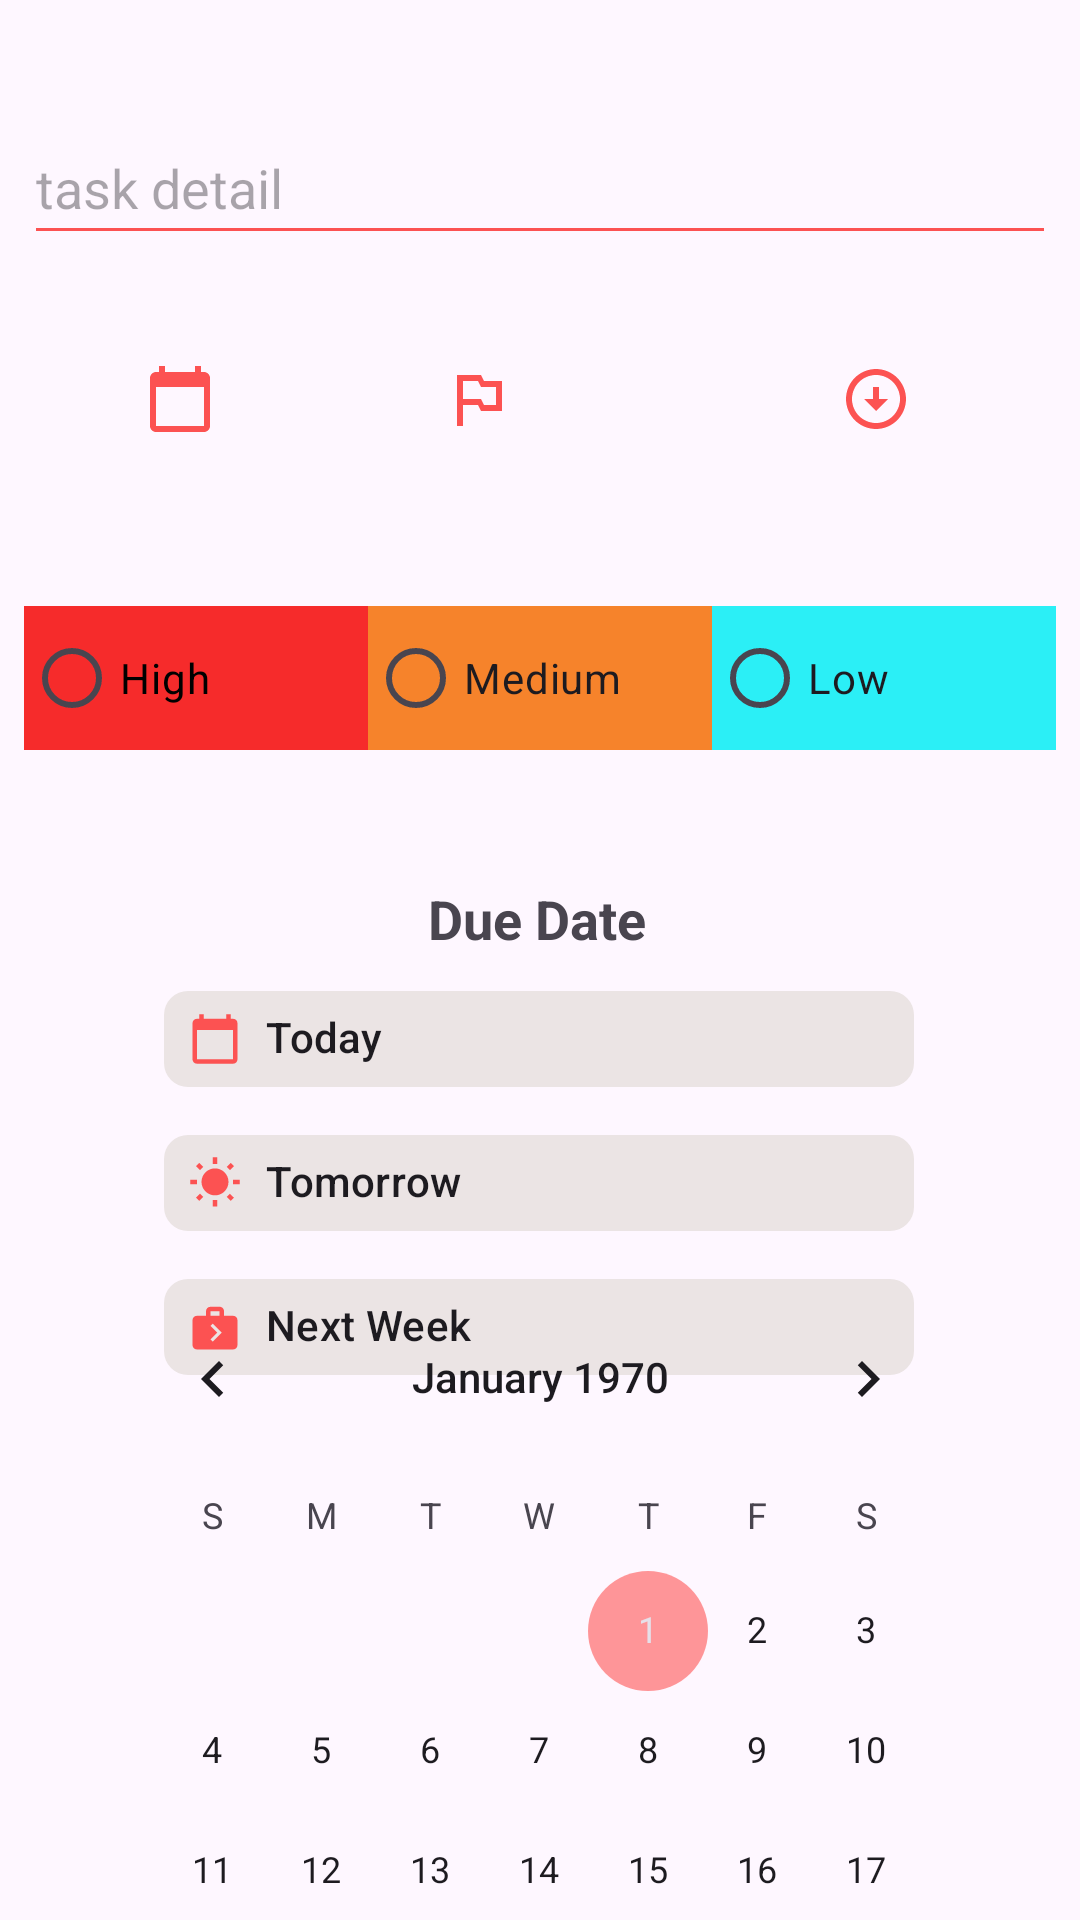

Here is an Android app screen rendered from its layout file. Give the layout XML and the strings, colors and styles it references.
<!-- AndroidManifest.xml: application theme Theme.Todo -->
<!-- res/layout/activity_test.xml -->
<?xml version="1.0" encoding="utf-8"?>
<androidx.constraintlayout.widget.ConstraintLayout xmlns:android="http://schemas.android.com/apk/res/android"
    xmlns:app="http://schemas.android.com/apk/res-auto"
    xmlns:tools="http://schemas.android.com/tools"
    android:layout_width="match_parent"
    android:layout_height="match_parent"
    android:padding="@dimen/layout_padding"
    tools:context=".Test_Activity">

        <EditText
            android:id="@+id/task_detail_id"
            android:layout_width="0dp"
            android:layout_height="wrap_content"
            android:layout_marginTop="29dp"
            android:ems="10"
            android:hint="@string/task_detail"
            android:inputType="text"
            android:minHeight="48dp"
            app:layout_constraintEnd_toEndOf="parent"
            app:layout_constraintHorizontal_bias="0.49"
            app:layout_constraintStart_toStartOf="parent"
            app:layout_constraintTop_toTopOf="parent" />

        <ImageButton
            android:id="@+id/priority_btn_id"
            android:layout_width="wrap_content"
            android:layout_height="wrap_content"
            android:layout_marginStart="20dp"
            android:layout_marginTop="24dp"
            android:layout_marginEnd="99dp"
            android:background="@null"
            android:contentDescription="@string/image_content"
            android:minWidth="48dp"
            android:minHeight="48dp"
            android:src="@drawable/baseline_outlined_flag_24"
            app:layout_constraintEnd_toEndOf="@+id/task_detail_id"
            app:layout_constraintHorizontal_bias="0.533"
            app:layout_constraintStart_toStartOf="@+id/calendar_btn_id"
            app:layout_constraintTop_toBottomOf="@+id/task_detail_id" />

        <ImageButton
            android:id="@+id/calendar_btn_id"
            android:layout_width="wrap_content"
            android:layout_height="wrap_content"
            android:layout_marginStart="28dp"
            android:layout_marginTop="24dp"
            android:background="@null"
            android:contentDescription="@string/image_content"
            android:minWidth="48dp"
            android:minHeight="48dp"
            android:src="@drawable/baseline_calendar_today_24"
            app:layout_constraintStart_toStartOf="parent"
            app:layout_constraintTop_toBottomOf="@+id/task_detail_id" />

        <ImageButton
            android:id="@+id/save_btn_id"
            android:layout_width="48dp"
            android:layout_height="48dp"
            android:layout_marginTop="24dp"
            android:background="@null"
            android:contentDescription="@string/image_content"
            android:src="@drawable/baseline_arrow_circle_down_24"
            app:layout_constraintEnd_toEndOf="parent"
            app:layout_constraintHorizontal_bias="0.701"
            app:layout_constraintStart_toEndOf="@+id/priority_btn_id"
            app:layout_constraintTop_toBottomOf="@+id/task_detail_id" />

        <RadioGroup
            android:id="@+id/radioGroup2"
            android:layout_width="0dp"
            android:layout_height="wrap_content"
            android:layout_marginTop="45dp"
            android:orientation="horizontal"
            app:layout_constraintEnd_toEndOf="parent"
            app:layout_constraintStart_toStartOf="parent"
            app:layout_constraintTop_toBottomOf="@+id/calendar_btn_id">

            <RadioButton
                android:id="@+id/high_priority_id"
                android:layout_width="match_parent"
                android:layout_height="wrap_content"
                android:layout_weight="1"
                android:background="@color/highPriorityColor"
                android:text="@string/high"
                android:textColor="#000000" />

            <RadioButton
                android:id="@+id/medium_priority_id"
                android:layout_width="match_parent"
                android:layout_height="wrap_content"
                android:layout_weight="1"
                android:background="@color/mediumPriorityColor"
                android:text="@string/medium"
                tools:layout_editor_absoluteX="35dp"
                tools:layout_editor_absoluteY="194dp" />

            <RadioButton
                android:id="@+id/low_priority_id"
                android:layout_width="match_parent"
                android:layout_height="wrap_content"
                android:layout_weight="1"
                android:background="@color/lowPriorityColor"
                android:text="@string/low"
                tools:layout_editor_absoluteX="258dp"
                tools:layout_editor_absoluteY="194dp" />
        </RadioGroup>

        <com.google.android.material.chip.Chip
            android:id="@+id/today_date_id"
            android:layout_width="250dp"
            android:layout_height="wrap_content"
            android:layout_marginTop="4dp"
            android:minHeight="48dp"
            android:text="@string/today"
            app:chipBackgroundColor="@color/hintColor"
            app:chipIcon="@drawable/baseline_calendar_today_24"
            app:chipStrokeWidth="0dp"
            app:layout_constraintEnd_toEndOf="@+id/tomorrow_date_id"
            app:layout_constraintStart_toStartOf="@+id/tomorrow_date_id"
            app:layout_constraintTop_toBottomOf="@+id/due_date_id" />

        <com.google.android.material.chip.Chip
            android:id="@+id/next_week_date_id"
            android:layout_width="250dp"
            android:layout_height="wrap_content"
            android:minHeight="48dp"
            android:text="@string/next_week"
            app:chipBackgroundColor="@color/hintColor"
            app:chipIcon="@drawable/baseline_next_week_24"
            app:chipStrokeWidth="0dp"
            app:layout_constraintEnd_toEndOf="parent"
            app:layout_constraintHorizontal_bias="0.496"
            app:layout_constraintStart_toStartOf="parent"
            app:layout_constraintTop_toBottomOf="@+id/tomorrow_date_id" />

        <TextView
            android:id="@+id/due_date_id"
            android:layout_width="wrap_content"
            android:layout_height="wrap_content"
            android:layout_marginTop="44dp"
            android:text="@string/due_date"
            android:textSize="18sp"
            android:textStyle="bold"
            app:layout_constraintEnd_toEndOf="@+id/today_date_id"
            app:layout_constraintHorizontal_bias="0.497"
            app:layout_constraintStart_toStartOf="@+id/today_date_id"
            app:layout_constraintTop_toBottomOf="@+id/radioGroup2" />

        <com.google.android.material.chip.Chip
            android:id="@+id/tomorrow_date_id"
            android:layout_width="250dp"
            android:layout_height="wrap_content"
            android:minHeight="48dp"
            android:text="@string/tomorrow"
            app:chipBackgroundColor="@color/hintColor"
            app:chipIcon="@drawable/baseline_wb_sunny_24"
            app:chipStrokeWidth="0dp"
            app:layout_constraintEnd_toEndOf="@+id/next_week_date_id"
            app:layout_constraintStart_toStartOf="@+id/next_week_date_id"
            app:layout_constraintTop_toBottomOf="@+id/today_date_id" />

        <CalendarView
            android:id="@+id/calendar_view_id"
            android:layout_width="295dp"
            android:layout_height="231dp"
            android:layout_marginBottom="16dp"
            app:layout_constraintBottom_toBottomOf="parent"
            app:layout_constraintEnd_toEndOf="parent"
            app:layout_constraintStart_toStartOf="parent"
            app:layout_constraintTop_toBottomOf="@+id/next_week_date_id" />


</androidx.constraintlayout.widget.ConstraintLayout>
<!-- resources referenced by this layout -->
<resources>
  <color name="highPriorityColor">#F62B2B</color>
  <color name="hintColor">#EBE4E4</color>
  <color name="lowPriorityColor">#2BEFF6</color>
  <color name="mediumPriorityColor">#F6832B</color>
  <dimen name="layout_padding">8dp</dimen>
  <!-- drawable baseline_arrow_circle_down_24 (drawable) -->
  <vector android:height="24dp" android:tint="#FC5252"
      android:viewportHeight="24" android:viewportWidth="24"
      android:width="24dp" xmlns:android="http://schemas.android.com/apk/res/android">
      <path android:fillColor="@android:color/white" android:pathData="M12,4c4.41,0 8,3.59 8,8s-3.59,8 -8,8s-8,-3.59 -8,-8S7.59,4 12,4M12,2C6.48,2 2,6.48 2,12c0,5.52 4.48,10 10,10c5.52,0 10,-4.48 10,-10C22,6.48 17.52,2 12,2L12,2zM13,12l0,-4h-2l0,4H8l4,4l4,-4H13z"/>
  </vector>
  <!-- drawable baseline_calendar_today_24 (drawable) -->
  <vector android:height="24dp" android:tint="#FC5252"
      android:viewportHeight="24" android:viewportWidth="24"
      android:width="24dp" xmlns:android="http://schemas.android.com/apk/res/android">
      <path android:fillColor="@android:color/white" android:pathData="M20,3h-1L19,1h-2v2L7,3L7,1L5,1v2L4,3c-1.1,0 -2,0.9 -2,2v16c0,1.1 0.9,2 2,2h16c1.1,0 2,-0.9 2,-2L22,5c0,-1.1 -0.9,-2 -2,-2zM20,21L4,21L4,8h16v13z"/>
  </vector>
  <!-- drawable baseline_next_week_24 (drawable) -->
  <vector android:height="24dp" android:tint="#FC5252"
      android:viewportHeight="24" android:viewportWidth="24"
      android:width="24dp" xmlns:android="http://schemas.android.com/apk/res/android">
      <path android:fillColor="@android:color/white" android:pathData="M20,7h-4V5c0,-0.55 -0.22,-1.05 -0.59,-1.41C15.05,3.22 14.55,3 14,3h-4C8.9,3 8,3.9 8,5v2H4C2.9,7 2,7.9 2,9v11c0,1.1 0.9,2 2,2h16c1.1,0 2,-0.9 2,-2V9C22,7.9 21.1,7 20,7zM10,5h4v2h-4V5zM11,18.5l-1,-1l3,-3l-3,-3l1,-1l4,4L11,18.5z"/>
  </vector>
  <!-- drawable baseline_outlined_flag_24 (drawable) -->
  <vector android:height="24dp" android:tint="#FC5252"
      android:viewportHeight="24" android:viewportWidth="24"
      android:width="24dp" xmlns:android="http://schemas.android.com/apk/res/android">
      <path android:fillColor="@android:color/white" android:pathData="M14,6l-1,-2L5,4v17h2v-7h5l1,2h7L20,6h-6zM18,14h-4l-1,-2L7,12L7,6h5l1,2h5v6z"/>
  </vector>
  <string name="due_date">Due Date</string>
  <string name="high">High</string>
  <string name="image_content">Image_content</string>
  <string name="low">Low</string>
  <string name="medium">Medium</string>
  <string name="next_week">Next Week</string>
  <string name="task_detail">task detail</string>
  <string name="today">Today</string>
  <string name="tomorrow">Tomorrow</string>
  <style name="Theme.Todo" parent="Base.Theme.Todo" />
  <style name="Base.Theme.Todo" parent="Theme.Material3.Light.NoActionBar">
          
           <item name="colorPrimary">@color/primaryColor</item>
           <item name="colorSecondary">@color/secondaryColor</item>
           <item name="colorAccent">@color/colorAccent</item>
          <item name="colorOnPrimary">@color/white</item>
          <item name="colorOnSecondary">@color/white</item>
          <item name="colorControlNormal">@color/primaryColor</item>
          <item name="android:navigationBarColor">@color/primaryColor</item>
      </style>
  <color name="primaryColor">#FC5252</color>
  <color name="secondaryColor">#CDFC5252</color>
  <color name="colorAccent">#ABFF6666</color>
  <color name="white">#FFFFFFFF</color>
</resources>
